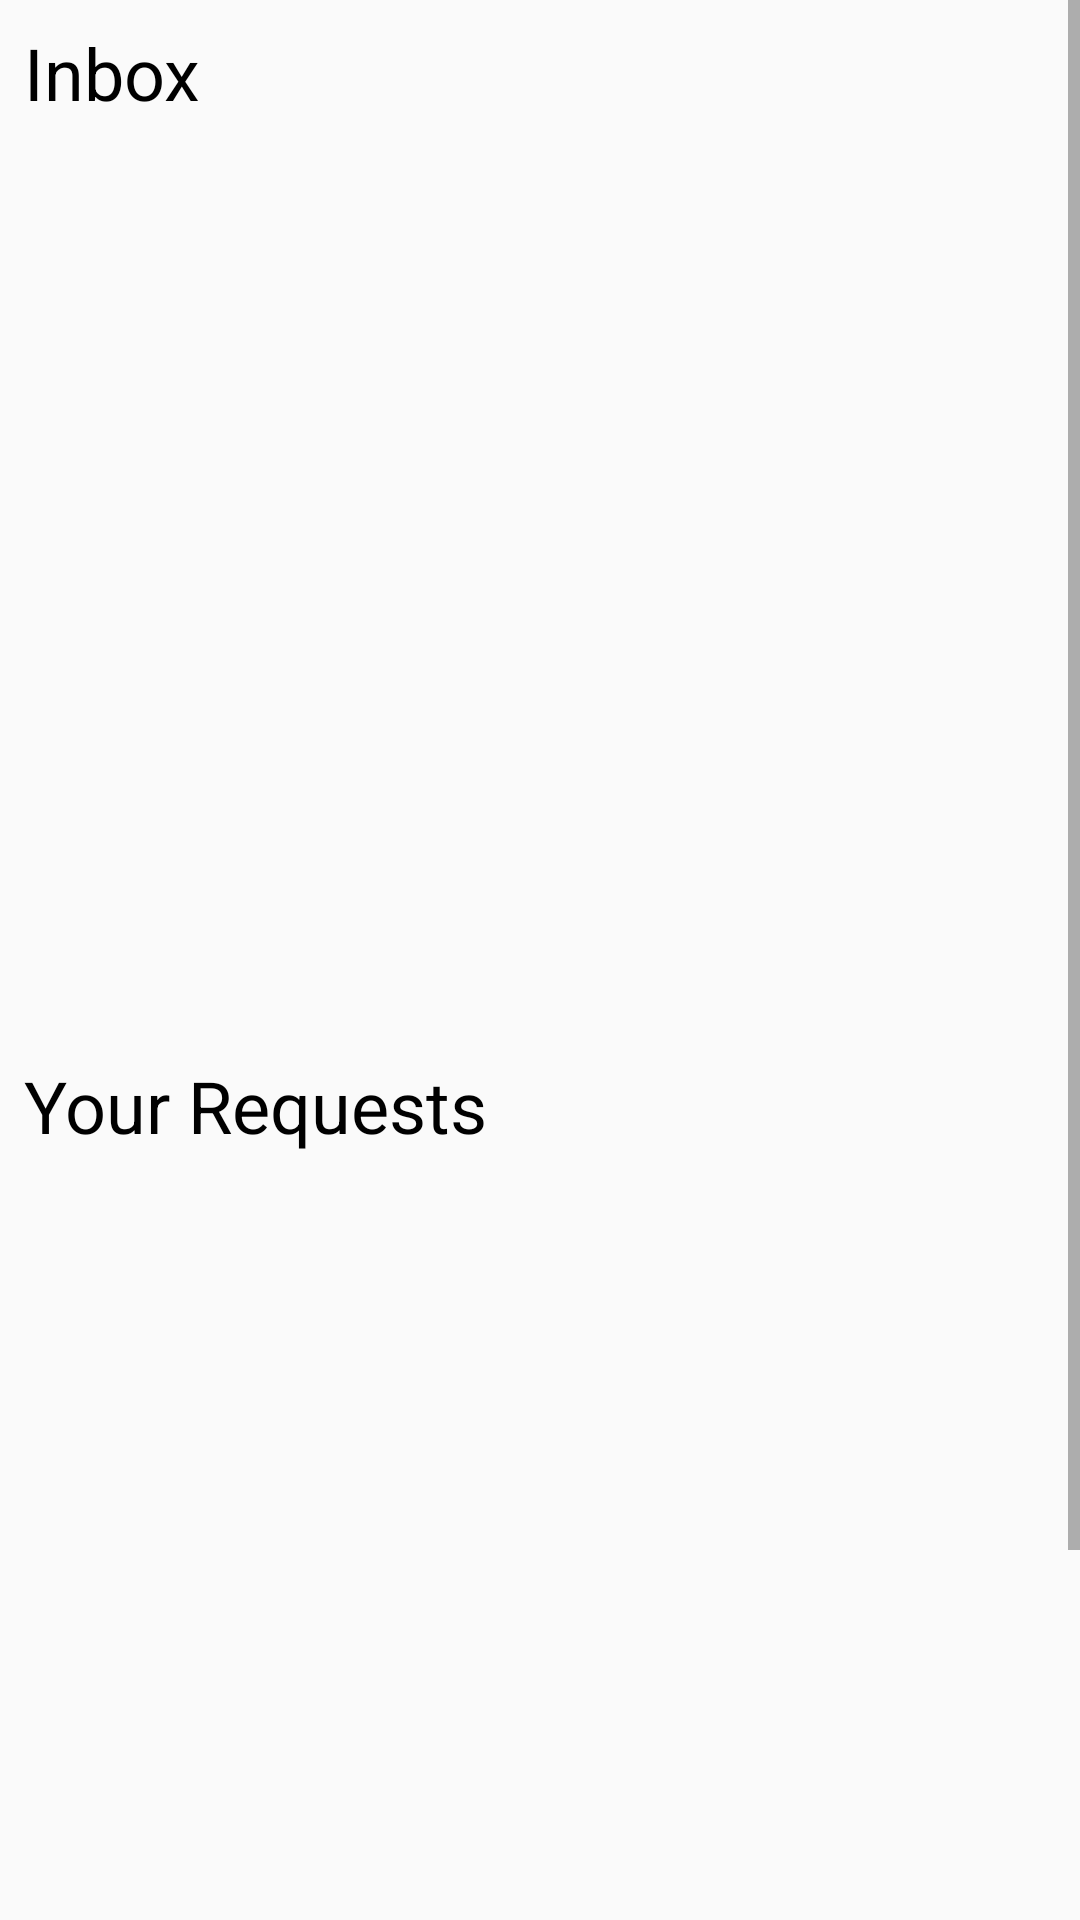

Write the Android layout XML for this screen, with the resource values it uses.
<!-- AndroidManifest.xml: application theme AppTheme -->
<!-- res/layout/fragment_request.xml -->
<?xml version="1.0" encoding="utf-8"?>
<ScrollView xmlns:android="http://schemas.android.com/apk/res/android"
    xmlns:app="http://schemas.android.com/apk/res-auto"
    xmlns:tools="http://schemas.android.com/tools"
    android:layout_width="match_parent"
    android:layout_height="match_parent">

    <androidx.constraintlayout.widget.ConstraintLayout
        android:layout_width="match_parent"
        android:layout_height="wrap_content"
        tools:context=".fragments.notification.notificationFragment">

        <androidx.recyclerview.widget.RecyclerView
            android:id="@+id/inbox_requests_rv"
            android:layout_width="0dp"
            android:layout_height="300dp"
            android:layout_marginTop="4dp"
            app:layout_constraintEnd_toEndOf="parent"
            app:layout_constraintHorizontal_bias="0.0"
            app:layout_constraintStart_toStartOf="parent"
            app:layout_constraintTop_toBottomOf="@+id/textView"
            tools:itemCount="4"
            tools:listitem="@layout/inbox_request_item" />

        <TextView
            android:id="@+id/textView"
            android:layout_width="wrap_content"
            android:layout_height="wrap_content"
            android:layout_marginStart="8dp"
            android:layout_marginTop="8dp"
            android:text="Inbox"
            android:textColor="@color/primaryTextColor"
            android:textSize="24sp"
            app:layout_constraintStart_toStartOf="parent"
            app:layout_constraintTop_toTopOf="parent" />

        <TextView
            android:id="@+id/textView2"
            android:layout_width="wrap_content"
            android:layout_height="wrap_content"
            android:layout_marginStart="8dp"
            android:layout_marginTop="8dp"
            android:text="Your Requests"
            android:textColor="@color/primaryTextColor"
            android:textSize="24sp"
            app:layout_constraintStart_toStartOf="@+id/inbox_requests_rv"
            app:layout_constraintTop_toBottomOf="@+id/inbox_requests_rv" />

        <androidx.recyclerview.widget.RecyclerView
            android:id="@+id/requests_rv"
            android:layout_width="0dp"
            android:layout_height="400dp"
            android:layout_marginTop="8dp"
            tools:listitem="@layout/inbox_request_item"
            tools:itemCount="3"
            app:layout_constraintEnd_toEndOf="parent"
            app:layout_constraintStart_toStartOf="parent"
            app:layout_constraintTop_toBottomOf="@+id/textView2" />
    </androidx.constraintlayout.widget.ConstraintLayout>
</ScrollView>
<!-- res/layout/inbox_request_item.xml (included above) -->
<?xml version="1.0" encoding="utf-8"?>
<androidx.constraintlayout.widget.ConstraintLayout xmlns:android="http://schemas.android.com/apk/res/android"
    xmlns:app="http://schemas.android.com/apk/res-auto"
    xmlns:tools="http://schemas.android.com/tools"
    android:layout_width="match_parent"
    android:layout_height="wrap_content">

    <com.makeramen.roundedimageview.RoundedImageView
        android:id="@+id/request_item_image"
        android:layout_width="75dp"
        android:layout_height="75dp"
        android:layout_marginStart="8dp"
        android:layout_marginTop="8dp"
        android:scaleType="center"
        android:src="@drawable/f_image"
        app:layout_constraintStart_toStartOf="parent"
        app:layout_constraintTop_toTopOf="parent"
        app:riv_oval="true"
        tools:src="@drawable/f_image" />

    <TextView
        android:id="@+id/request_item_user_name"
        android:layout_width="wrap_content"
        android:layout_height="wrap_content"
        android:layout_marginStart="8dp"
        android:text="You Have Got request On"
        android:textColor="@color/primaryTextColor"
        android:textSize="18sp"
        app:layout_constraintStart_toEndOf="@+id/request_item_image"
        app:layout_constraintTop_toTopOf="@+id/request_item_image"
        tools:text="You Have Got request On" />

    <TextView
        android:id="@+id/request_item_book_name"
        android:layout_width="wrap_content"
        android:layout_height="wrap_content"
        android:layout_marginTop="8dp"
        android:text="requeted from you bookname"
        android:textSize="18sp"
        app:layout_constraintStart_toStartOf="@+id/request_item_user_name"
        app:layout_constraintTop_toBottomOf="@+id/request_item_user_name" />

    <ImageView
        android:id="@+id/request_item_accept"
        android:layout_width="40dp"
        android:layout_height="40dp"
        android:layout_marginTop="8dp"
        android:layout_marginEnd="16dp"
        app:layout_constraintEnd_toStartOf="@+id/request_item_reject"
        app:layout_constraintTop_toBottomOf="@+id/request_item_book_name"
        app:srcCompat="@drawable/ic_baseline_check_24"
        app:tint="@color/primaryLightColor" />

    <ImageView
        android:id="@+id/request_item_reject"
        android:layout_width="40dp"
        android:layout_height="40dp"
        android:layout_marginEnd="8dp"
        app:layout_constraintBottom_toBottomOf="@+id/request_item_accept"
        app:layout_constraintEnd_toEndOf="parent"
        app:layout_constraintTop_toTopOf="@+id/request_item_accept"
        app:srcCompat="@drawable/ic_baseline_clear_24"
        app:tint="#F00" />
</androidx.constraintlayout.widget.ConstraintLayout>
<!-- resources referenced by this layout -->
<resources>
  <color name="primaryLightColor">#63a4ff</color>
  <color name="primaryTextColor">#000</color>
  <style name="AppTheme" parent="Theme.AppCompat.Light.DarkActionBar">
          
          <item name="colorPrimary">@color/primaryColor</item>
          <item name="colorPrimaryDark">@color/primaryLightColor</item>
          <item name="colorAccent">@color/primaryDarkColor</item>
          <item name="font">@font/roboto_bold</item>
      </style>
  <color name="primaryColor">#1976d2</color>
  <color name="primaryDarkColor">#004ba0</color>
</resources>
